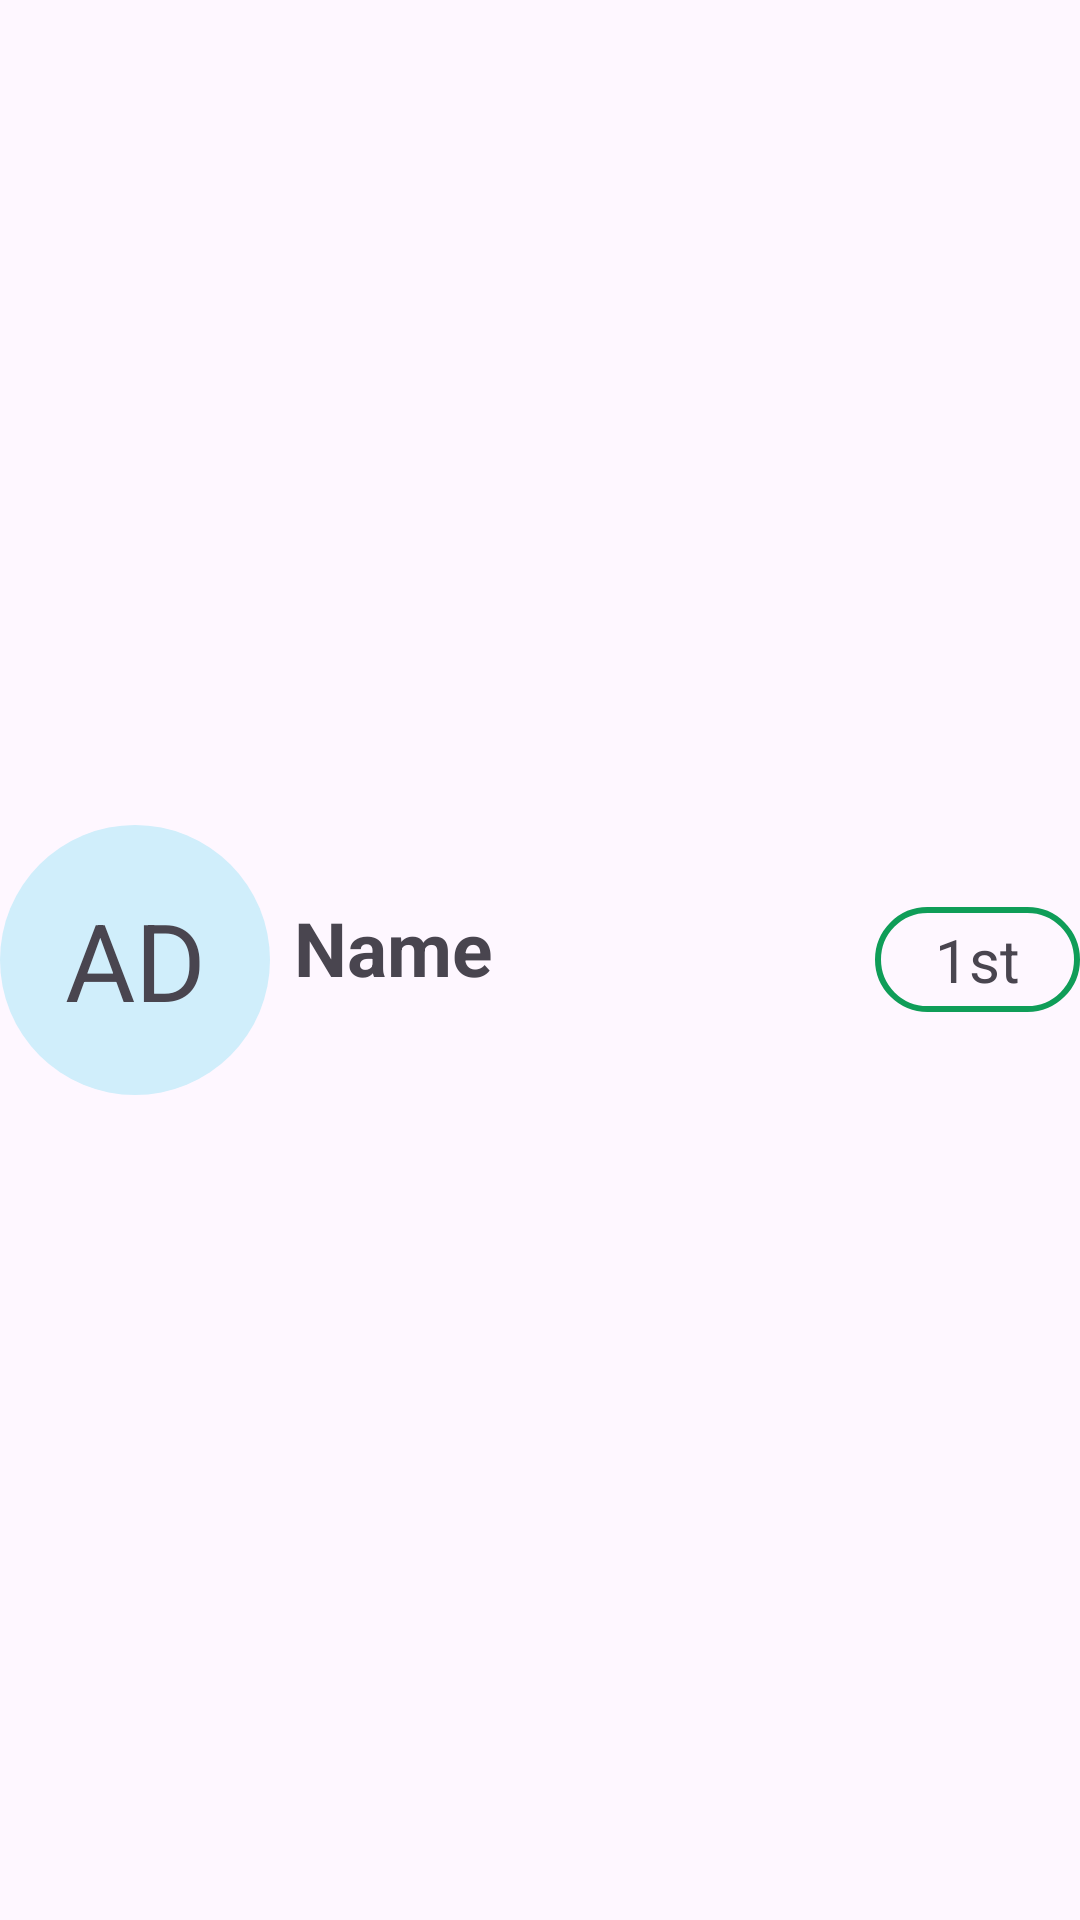

Android layout source for this screen:
<!-- AndroidManifest.xml: application theme Theme.FinalContactApp -->
<!-- res/layout/list_view.xml -->
<?xml version="1.0" encoding="utf-8"?>
<LinearLayout xmlns:android="http://schemas.android.com/apk/res/android"
    xmlns:app="http://schemas.android.com/apk/res-auto"
    xmlns:tools="http://schemas.android.com/tools"
    android:layout_width="match_parent"
    android:layout_height="wrap_content"
    android:orientation="horizontal"
    android:id="@+id/contactItem">

    <TextView
        android:id="@+id/initials"
        android:layout_width="90dp"
        android:layout_height="90dp"
        android:layout_gravity="center_vertical"
        android:text="AD"
        android:textSize="36dp"
        android:gravity="center"
        android:background="@drawable/profile">

    </TextView>


    <LinearLayout
        android:layout_width="match_parent"
        android:layout_height="wrap_content"
        android:orientation="horizontal"
        android:layout_gravity="center_vertical">

        <TextView
            android:id="@+id/namedisplay"
            android:layout_width="wrap_content"
            android:layout_height="wrap_content"
            android:text="Name"
            android:textSize="25dp"
            android:paddingStart="8dp"
            android:layout_weight="1"
            android:textStyle="bold"
            android:layout_marginBottom="8dp">

        </TextView>

        <TextView
            android:id="@+id/circle"
            android:layout_width="wrap_content"
            android:layout_height="wrap_content"
            android:background="@drawable/rectangle"
            android:inputType="number"
            android:paddingStart="20dp"
            android:text="1st"
            android:textSize="20dp"
            android:layout_gravity="center"
            android:paddingRight="20dp"
            android:paddingVertical="4dp">

        </TextView>
    </LinearLayout>
</LinearLayout>
<!-- resources referenced by this layout -->
<resources>
  <!-- drawable profile (drawable) -->
  <?xml version="1.0" encoding="utf-8"?>
  <shape xmlns:android="http://schemas.android.com/apk/res/android"
      android:shape="oval">
  
      <solid
          android:color="#D0EEFB"/>
  
      <corners
          android:radius="20dp"/>
  
  </shape>
  <!-- drawable rectangle (drawable) -->
  <?xml version="1.0" encoding="utf-8"?>
  <shape xmlns:android="http://schemas.android.com/apk/res/android"
      android:shape="rectangle">
  
      <stroke
          android:width="2sp"
          android:color="#0f9d58"/>
      <corners
          android:radius="20dp"/>
  
  </shape>
  <style name="Theme.FinalContactApp" parent="Base.Theme.FinalContactApp" />
  <style name="Base.Theme.FinalContactApp" parent="Theme.Material3.DayNight.NoActionBar">
          
          
      </style>
</resources>
